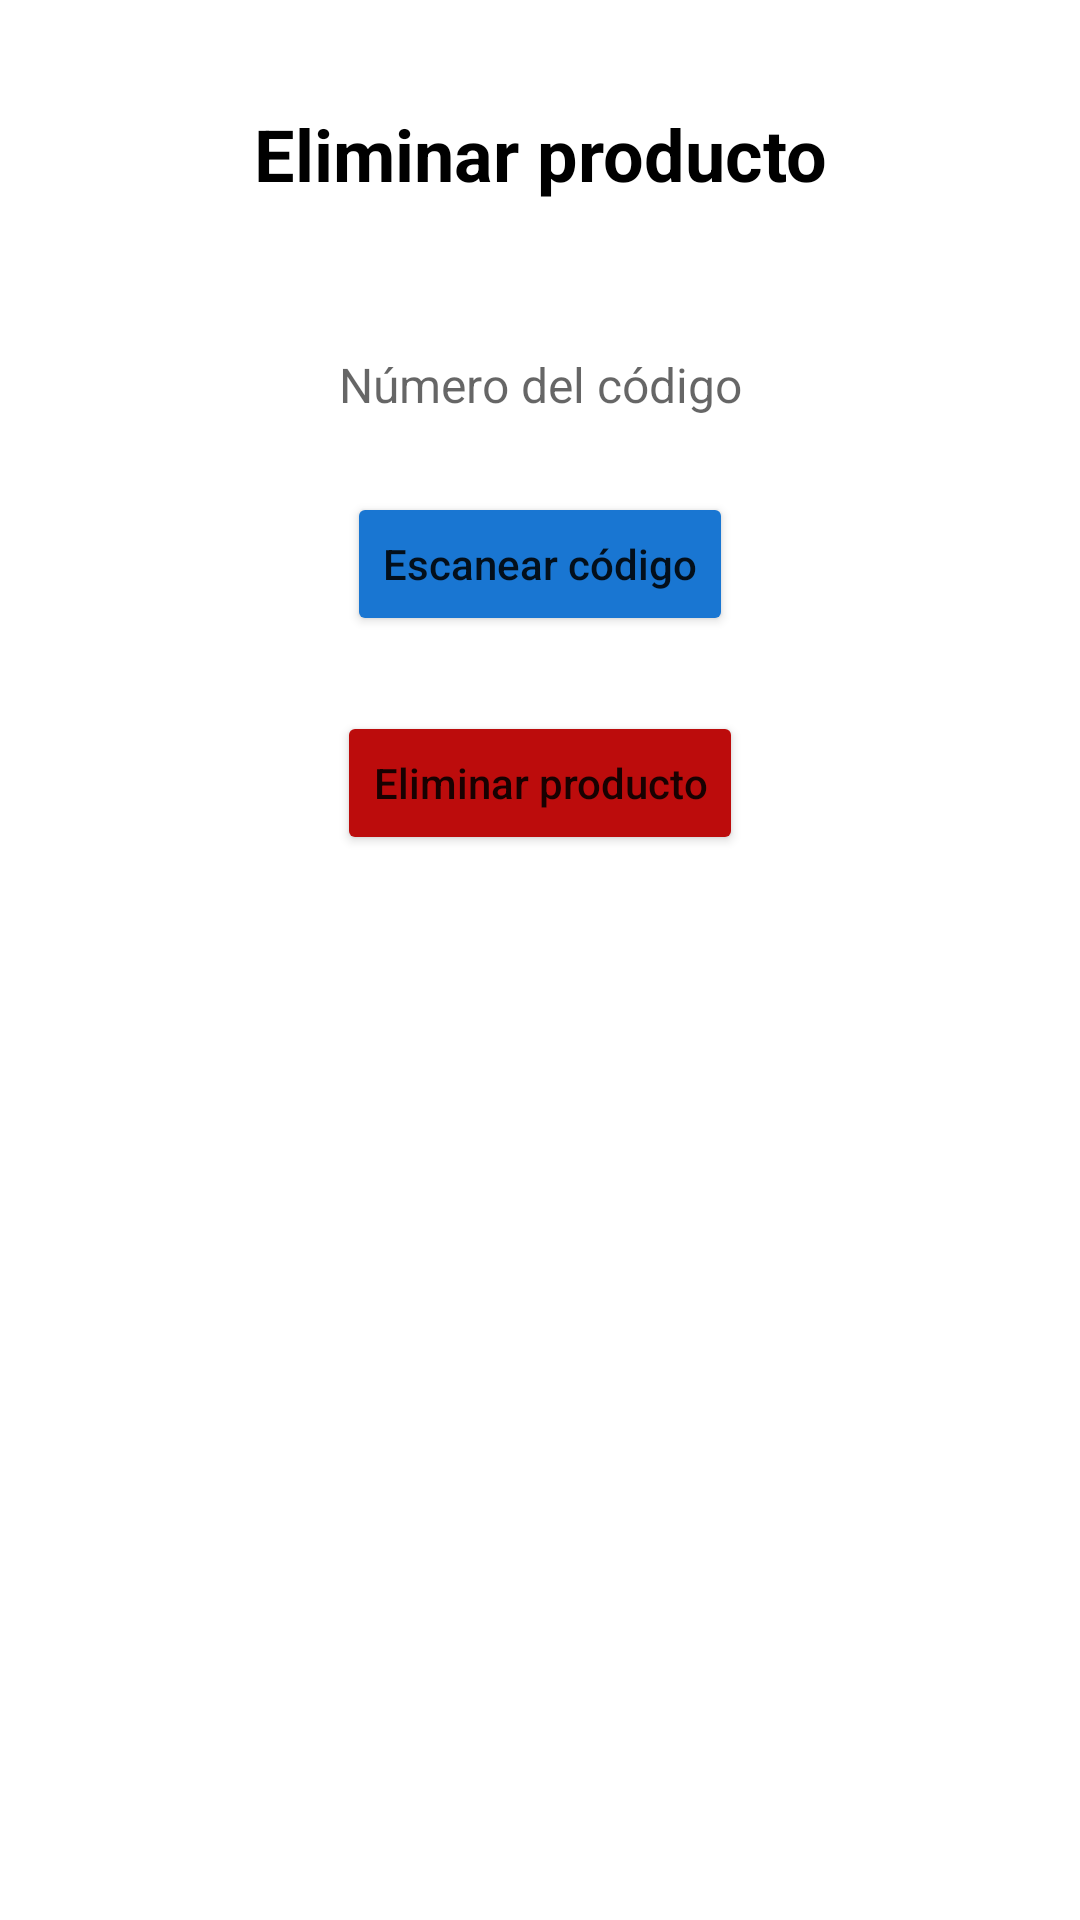

Android layout source for this screen:
<!-- AndroidManifest.xml: application theme Theme.EvidenciafinalApp -->
<!-- res/layout/activity_delete_items.xml -->
<?xml version="1.0" encoding="utf-8"?>
<androidx.constraintlayout.widget.ConstraintLayout xmlns:android="http://schemas.android.com/apk/res/android"
    xmlns:app="http://schemas.android.com/apk/res-auto"
    xmlns:tools="http://schemas.android.com/tools"
    android:layout_width="match_parent"
    android:layout_height="match_parent"
    tools:context=".DeleteItemsActivity">

    <TextView
        android:id="@+id/delete_product_title"
        android:layout_width="wrap_content"
        android:layout_height="wrap_content"
        android:layout_marginTop="35dp"
        android:text="@string/delete_product_title"
        android:textColor="@color/black"
        android:textSize="24sp"
        android:textStyle="bold"
        app:layout_constraintEnd_toEndOf="parent"
        app:layout_constraintStart_toStartOf="parent"
        app:layout_constraintTop_toTopOf="parent" />

    <TextView
        android:id="@+id/delete_product_code"
        android:layout_width="250dp"
        android:layout_height="wrap_content"
        android:layout_marginTop="50dp"
        android:textColor="@color/black"
        android:textSize="16sp"
        android:gravity="center_horizontal"
        android:hint="@string/code_number_delete"
        app:layout_constraintEnd_toEndOf="parent"
        app:layout_constraintStart_toStartOf="parent"
        app:layout_constraintTop_toBottomOf="@+id/delete_product_title" />

    <Button
        android:id="@+id/scan_delete_button"
        android:layout_width="wrap_content"
        android:layout_height="wrap_content"
        android:layout_marginTop="25dp"
        android:backgroundTint="@color/primary"
        android:text="@string/scan_delete_product_text"
        android:textAllCaps="false"
        app:layout_constraintEnd_toEndOf="parent"
        app:layout_constraintStart_toStartOf="parent"
        app:layout_constraintTop_toBottomOf="@+id/delete_product_code" />

    <Button
        android:id="@+id/delete_button"
        android:layout_width="wrap_content"
        android:layout_height="wrap_content"
        android:layout_marginTop="25dp"
        android:backgroundTint="@color/red"
        android:text="@string/delete_product_text"
        android:textAllCaps="false"
        app:layout_constraintEnd_toEndOf="parent"
        app:layout_constraintStart_toStartOf="parent"
        app:layout_constraintTop_toBottomOf="@+id/scan_delete_button" />

</androidx.constraintlayout.widget.ConstraintLayout>
<!-- resources referenced by this layout -->
<resources>
  <color name="black">#FF000000</color>
  <color name="primary">#1976D2</color>
  <color name="red">#BC0C0C</color>
  <string name="code_number_delete">Número del código</string>
  <string name="delete_product_text">Eliminar producto</string>
  <string name="delete_product_title">Eliminar producto</string>
  <string name="scan_delete_product_text">Escanear código</string>
  <style name="Theme.EvidenciafinalApp" parent="Theme.MaterialComponents.DayNight.NoActionBar">
          
          <item name="colorPrimary">@color/purple_500</item>
          <item name="colorPrimaryVariant">@color/purple_700</item>
          <item name="colorOnPrimary">@color/white</item>
          
          <item name="colorSecondary">@color/teal_200</item>
          <item name="colorSecondaryVariant">@color/teal_700</item>
          <item name="colorOnSecondary">@color/black</item>
          
          <item name="android:statusBarColor" tools:targetApi="l">?attr/colorPrimaryVariant</item>
          
      </style>
  <color name="purple_500">#FF6200EE</color>
  <color name="purple_700">#FF3700B3</color>
  <color name="white">#FFFFFFFF</color>
  <color name="teal_200">#FF03DAC5</color>
  <color name="teal_700">#FF018786</color>
</resources>
